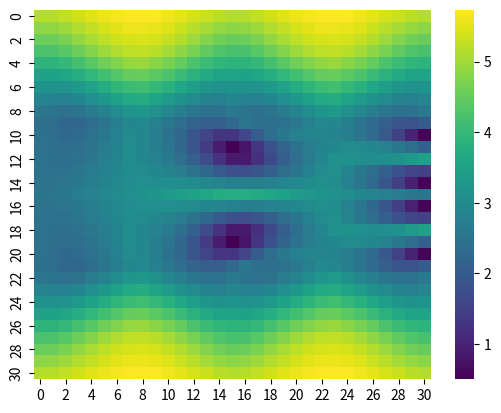

Write the Python code that produced this figure.
import numpy as np
import matplotlib.pyplot as plt 
import cmath 
import math
import functools
from scipy.linalg import expm
import seaborn as sns
import pandas as pd 
from mpl_toolkits.mplot3d import Axes3D 

#parameters
T = 1
J1 = 0.4*np.pi
J2 = 0.9*np.pi
phi = 0.2
M = 30

m_list = np.linspace(-2,4*np.pi/phi-2,M+1)

d = 4

Nx = 30
Ny = 30
Nz = 30

kx_array = np.linspace(-np.pi,np.pi,Nx+1)
ky_array = np.linspace(-np.pi,np.pi,Ny+1)
kz_array = np.linspace(-np.pi,np.pi,Nz+1)
# print(ky_array)
t_array = np.linspace(0.1,T-0.1,M+1)
gap = np.pi
lx = len(kx_array)
ly = len(ky_array)
lt = len(t_array)


#pauli matrix
s0 = np.matrix([[1,0],[0,1]])
s1 = np.matrix([[0,1],[1,0]])
s2 = np.matrix([[0,-1j],[1j,0]])
s3 = np.matrix([[1,0],[0,-1]])

#generalized logarithm
def llog(z, theta):
    modulus = np.abs(z)
    argument = np.angle(z)
    if theta-2*np.pi <= argument < theta:
        argument = argument
    else:
        argument = theta-2*np.pi+np.mod(argument-theta, 2*np.pi)
    return np.log(modulus) + 1j*argument

#states-sorting function
def ssort(x,y):
    e = -1j*np.log(x)
    x_sort_idx = np.argsort(e)[::-1]
    e = np.sort(e)[::-1]
    xx = [0 for index in range(len(x))]
    for i in range(len(x)):
        xx[i] = np.exp(1j*e[i])
    y = y[:,x_sort_idx]
    x = xx
    return x,y

def SSort(x,y):
    e = []
    for X in x:
        E = 1j*llog(X,0)
        e.append(E)
    x_sort_idx = np.argsort(e)[::1]
    e = np.sort(e)[::1]
    y = y[:,x_sort_idx]
    x = e
    return x,y

#phase-fixing function
def fix(x,d):
    Phase = np.zeros(shape=(d,d),dtype=complex)
    for j in range(d):
        Phase[j,j] = np.exp(-1j*cmath.phase(x[0,j]))
    x = np.dot(x,Phase)
    return x

#anomalous periodic operator
def U(m,kx,ky,kz,t):
    #Hamiltonians
    H1 = (3/T)*J1*np.kron(s1,s0)
    H2 = (3/T)*J2*(np.cos(kz)*np.kron(s1,s0)+np.sin(kz)*np.kron(s2,s0))
    H3 = (3/T)*phi*(np.sin(kx)*np.kron(s3,s1)+np.sin(ky)*np.kron(s3,s2)+(m+np.cos(kx)+np.cos(ky))*np.kron(s3,s3))
    #Floquet operator
    UF = np.dot(expm(-1j*H1*(T/6)),np.dot(expm(-1j*H2*(T/6)),np.dot(expm(-1j*H3*(T/3)),np.dot(expm(-1j*H2*(T/6)),expm(-1j*H1*(T/6))))))
    
    #sort by quasienergies
    eval,evec = np.linalg.eig(UF)
    evec = fix(evec,d)
    eval,evec = ssort(eval,evec)
    #fix phase

    #evolution operator
    r = int(t//T)

    if 0 <= t%T < T/6:
        U1 = np.dot(expm(-1j*H1*(t%T)),np.linalg.matrix_power(UF,r))
    if T/6 <= t%T < T/3:
        U1 = np.dot(expm(-1j*H2*(t%T-T/6)),np.dot(expm(-1j*H1*(T/6)),np.linalg.matrix_power(UF,r)))
    if T/3 <= t%T < 2*T/3:
        U1 = np.dot(expm(-1j*H3*(t%T-T/3)),np.dot(expm(-1j*H2*(T/6)),np.dot(expm(-1j*H1*(T/6)),np.linalg.matrix_power(UF,r))))
    if 2*T/3 <= t%T < 5*T/6:
        U1 = np.dot(expm(-1j*H2*(t%T-2*T/3)),np.dot(expm(-1j*H3*(T/3)),np.dot(expm(-1j*H2*(T/6)),np.dot(expm(-1j*H1*(T/6)),np.linalg.matrix_power(UF,r)))))
    if 5*T/6 <= t%T < T:
        U1 = np.dot(expm(-1j*H1*(t%T-5*T/6)),np.dot(expm(-1j*H2*(T/6)),np.dot(expm(-1j*H3*(T/3)),np.dot(expm(-1j*H2*(T/6)),np.dot(expm(-1j*H1*(T/6)),np.linalg.matrix_power(UF,r))))))
    
    #anomalous periodic operator for two gaps
    if gap == 0:
        Eaval = []
        for i in range(len(eval)):
            Eaval.append(np.exp(-llog(eval[i],0)*(t/T)))
        Smatpi = np.diag(Eaval)
        U2 = np.dot(evec, np.dot(Smatpi, np.linalg.inv(evec)))
    if gap == np.pi:
        Eaval = []
        for i in range(len(eval)):
            Eaval.append(np.exp(-llog(eval[i],np.pi)*(t/T)))
        Smatpi = np.diag(Eaval)
        U2 = np.dot(evec, np.dot(Smatpi, np.linalg.inv(evec)))
    return np.dot(U1,U2)

def main():
    Gap = np.zeros((M+1,M+1))
    for i in range(len(t_array)):
        t = t_array[i]
        for j in range(len(m_list)):
            m = m_list[j] 
            eigenvalue, eigenvector = np.linalg.eig(U(m,np.pi/3,0,np.pi/3,t))
            quasienergy, eigenvector = SSort(eigenvalue,eigenvector)
            Gap[i,j] = np.abs(quasienergy[2]-quasienergy[1])
    np.savetxt('D:\科研\Topomat\Floquet insulator\\3D-FBOTP\\files\\'+'DSgap.txt', np.c_[Gap],
    fmt='%.18e',delimiter='\t')
    sns.heatmap(Gap,cmap='viridis')
    plt.show() 

if __name__ == '__main__':
    main()